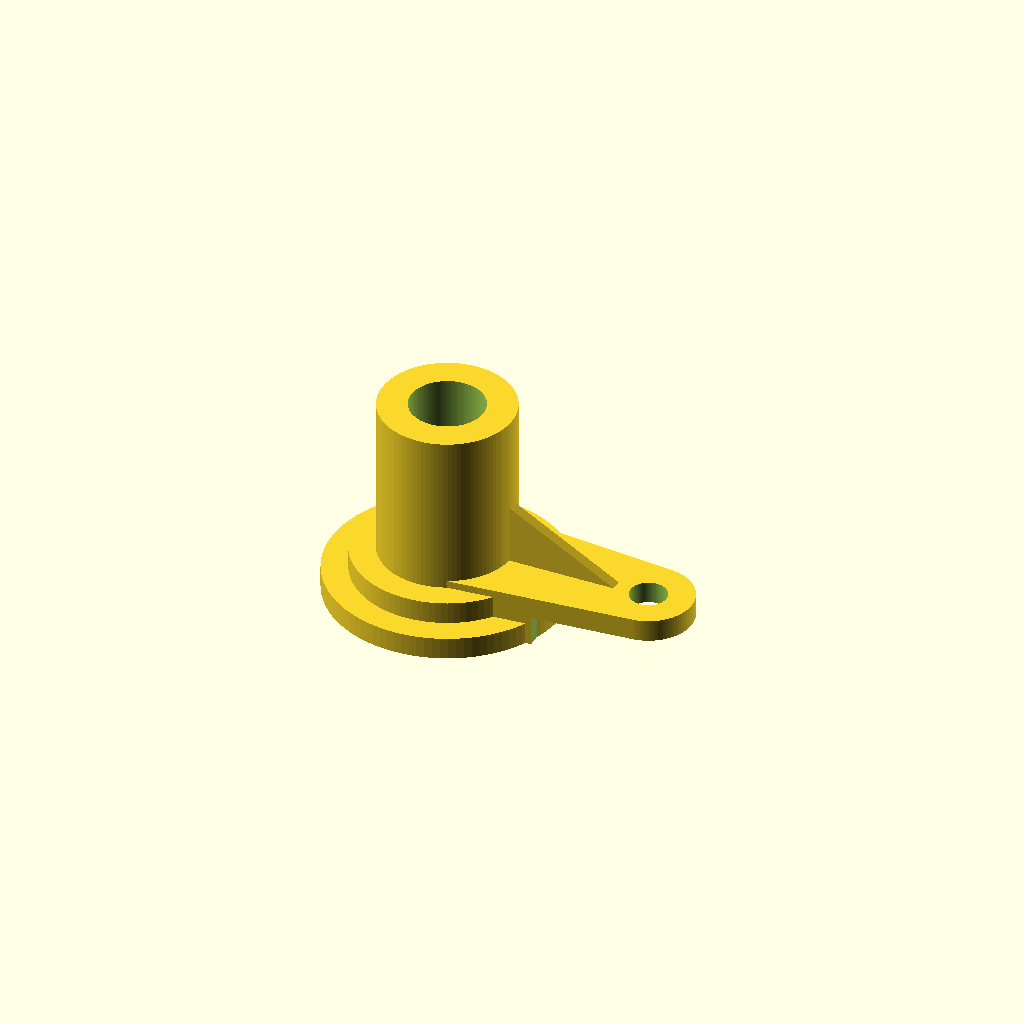
Cell 1: the model at its default parameters.
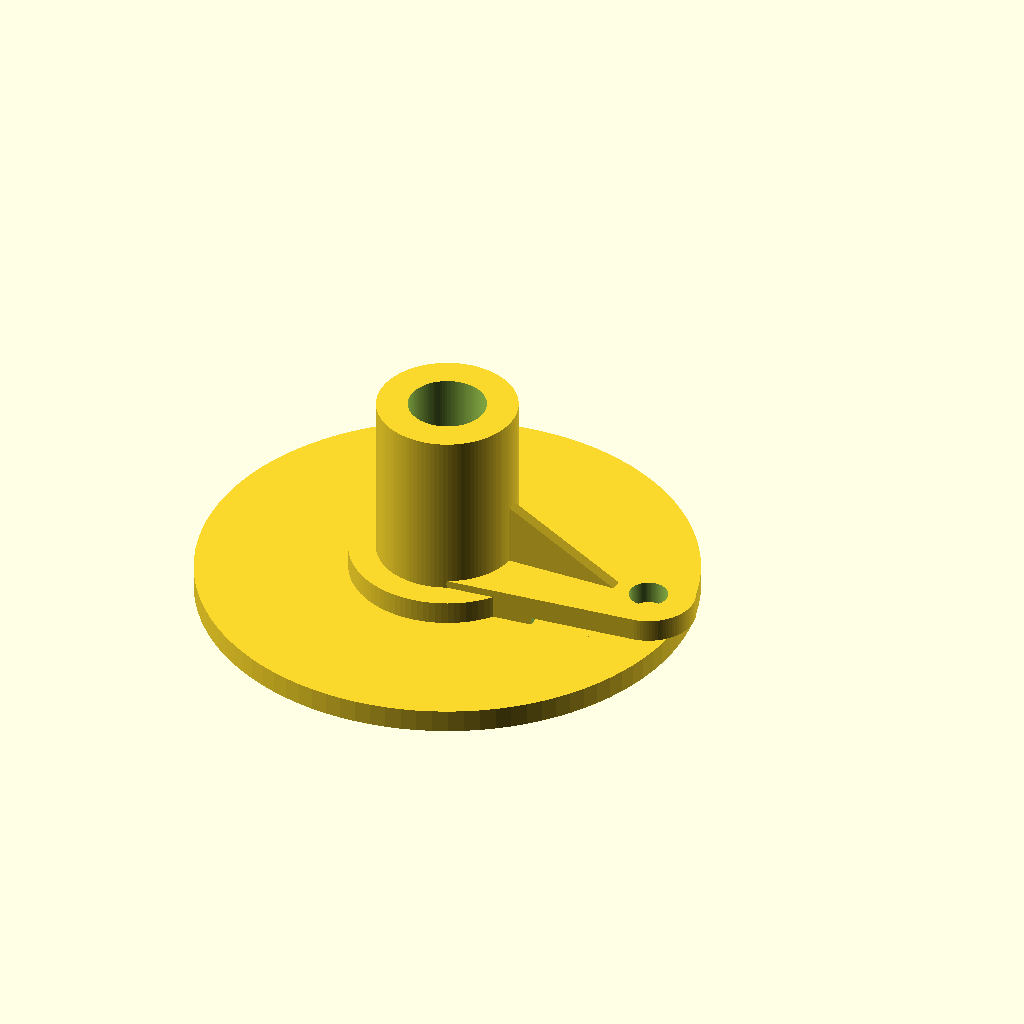
Cell 2 — base_dia set to 128, the other parameters unchanged.
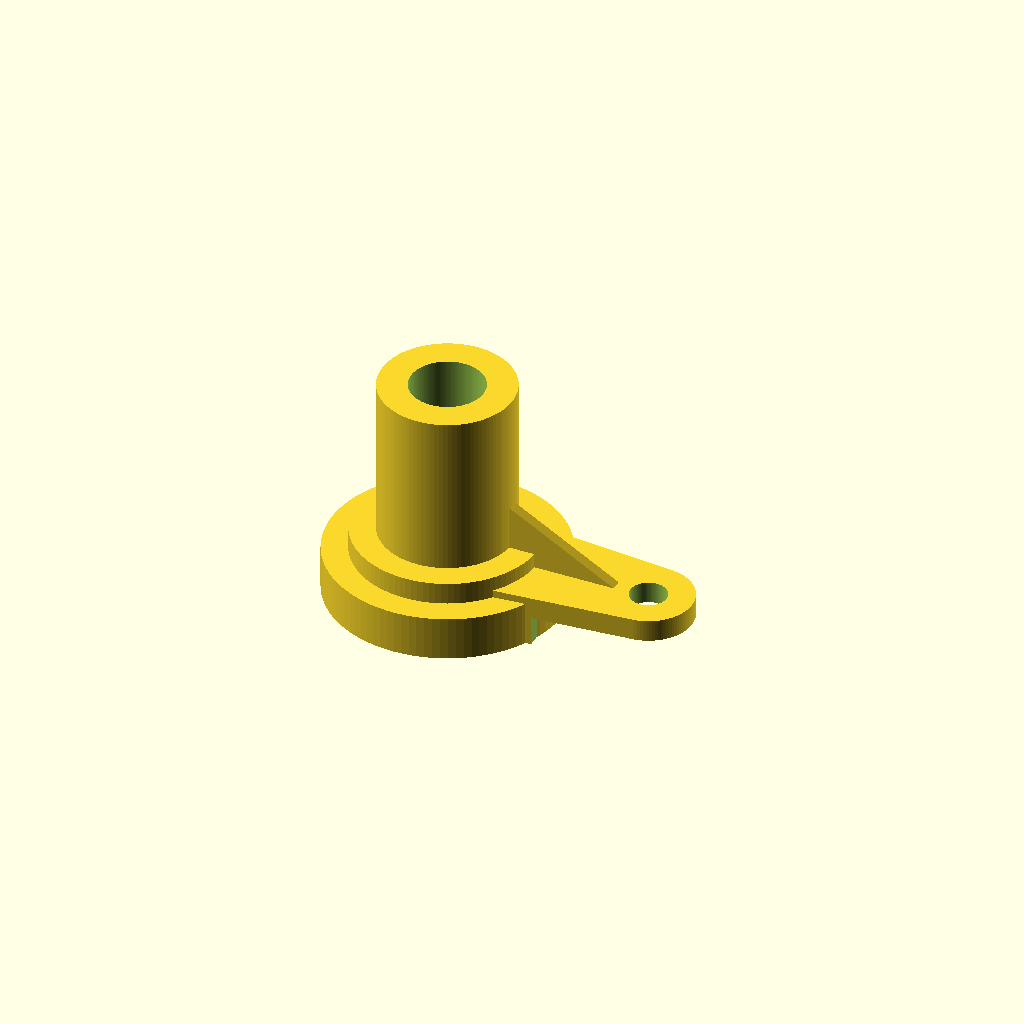
Cell 3 — base_h set to 12, the other parameters unchanged.
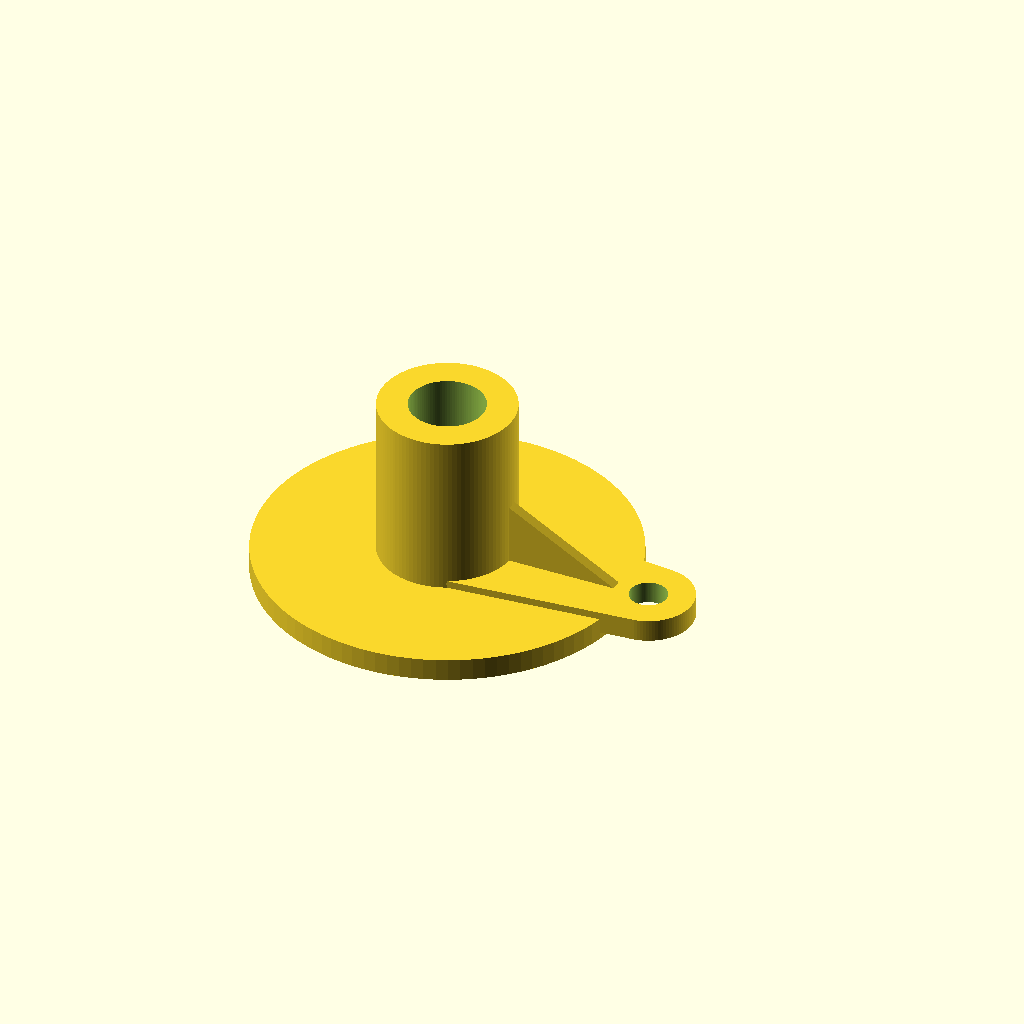
Cell 4: the same model with step_dia = 100.
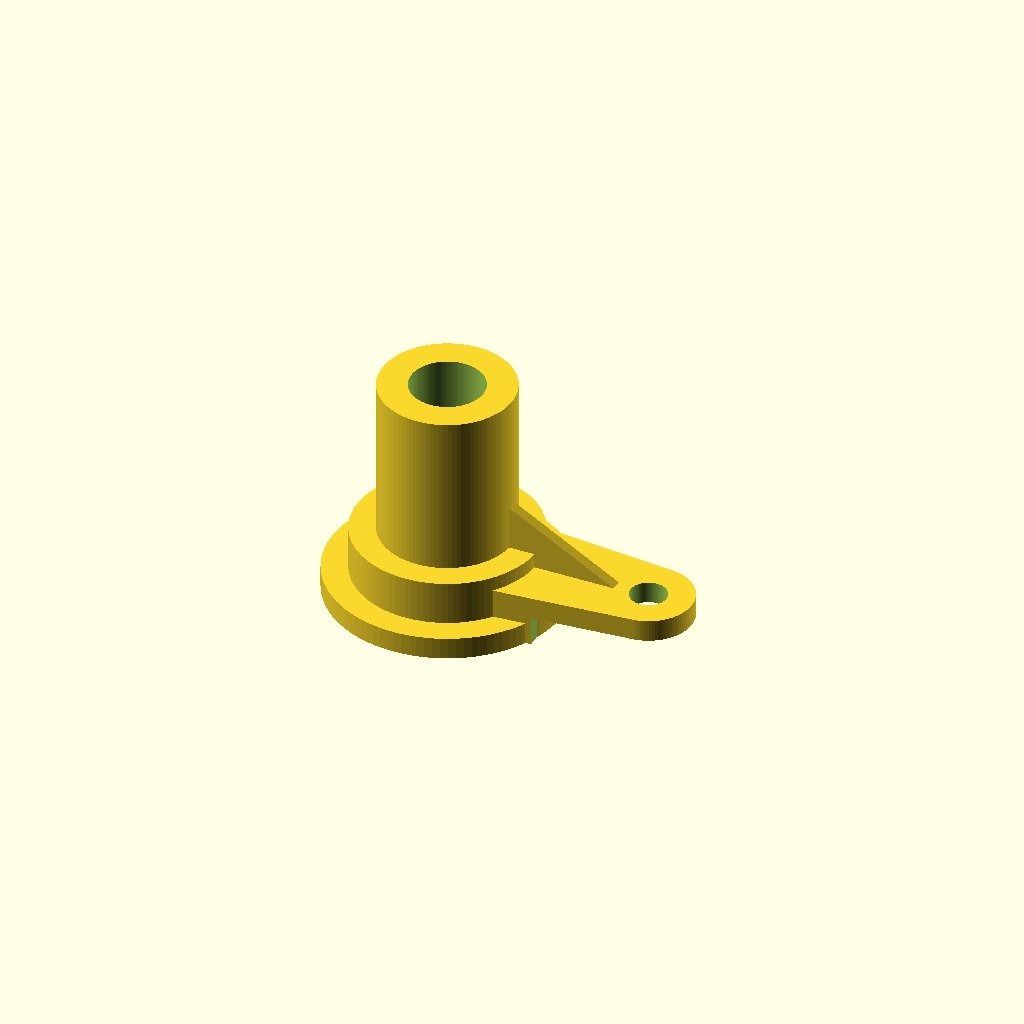
Cell 5 — step_h set to 12, the other parameters unchanged.
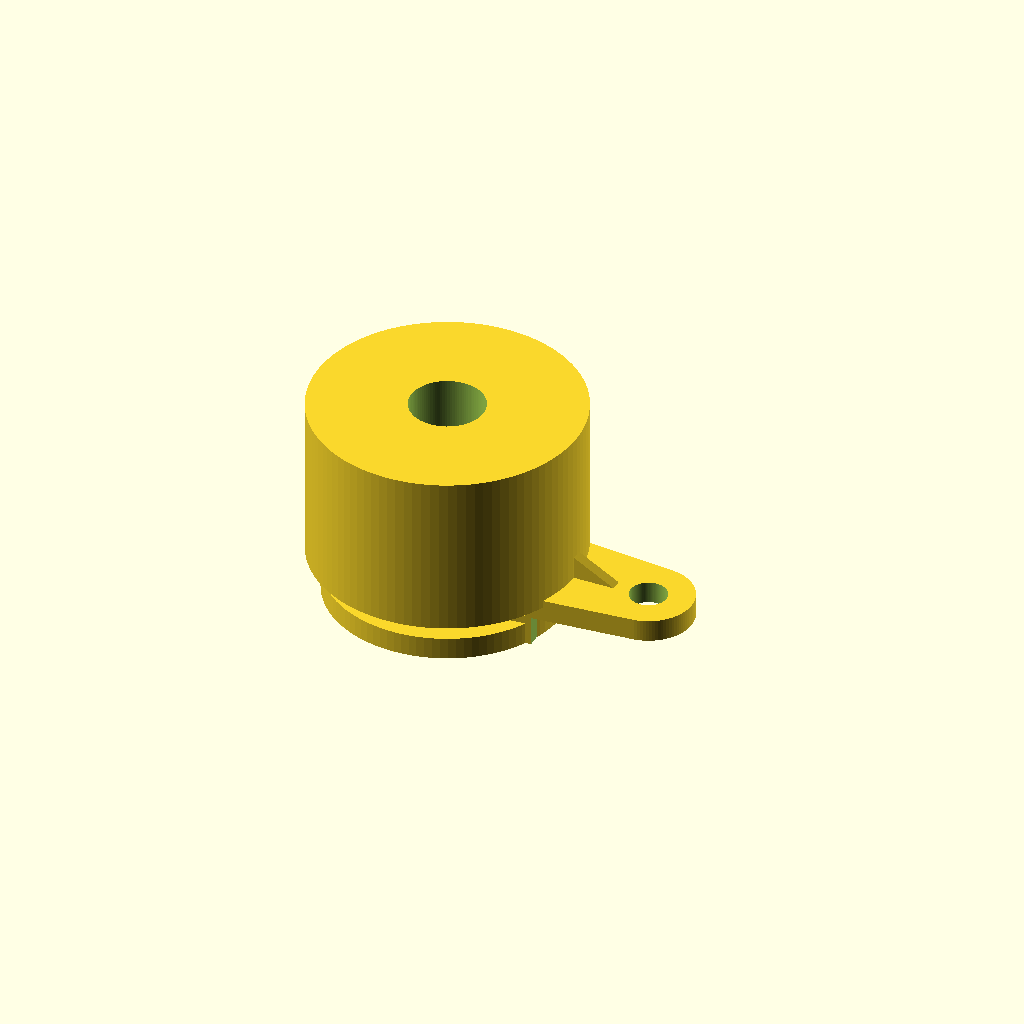
Cell 6: sleeve_od = 72 (everything else at default).
All cells are drawn from one camera (rotation 55°, 0°, 25°, orthographic, colour scheme Cornfield), so only the parameter changes between them.
The OpenSCAD source (projects/P3D-Bench/demo/text_live_fixed100_v1/assets/7a57aabf80c26da68f1297f3b205f2cee5e5713eba743c6465b0faa04471535b.scad):
// ============================================================
// Stepped circular base + annular sleeve + side arm + top rib
// ============================================================

$fn = 100;

// ---------- Base (low stepped circular section) ----------
base_dia = 64;   // lower flange diameter
base_h   = 6;    // lower flange height
step_dia = 50;   // upper step diameter
step_h   = 6;    // upper step height

// ---------- Sleeve (tall annular tube) ----------
sleeve_od = 36;  // sleeve outer diameter
sleeve_id = 20;  // through-bore diameter (passes through everything)
sleeve_h  = 44;  // sleeve height above the upper step

// ---------- Side arm ----------
arm_len    = 56; // sleeve axis to rounded-end center distance
arm_root_d = 34; // arm width at the base (root)
lug_r      = 12; // rounded end radius
arm_top    = 14; // arm top surface height (z)
arm_tier   = 8;  // raised underside level of the outer arm portion
step_x     = 30; // x position where the underside cutaway starts
lug_hole_d = 10; // rounded opening through the lug

// ---------- Rib (thin triangular web on top of the arm) ----------
rib_t = 3;       // rib thickness
rib_h = 20;      // rib height above the arm at the sleeve

// ---------- Derived values ----------
step_top = base_h + step_h;        // z of the upper step face
total_h  = step_top + sleeve_h;    // overall model height

// ---------------- Modules ----------------

// Low rounded base: two stepped circular discs
module base() {
    cylinder(d = base_dia, h = base_h);
    translate([0, 0, base_h])
        cylinder(d = step_dia, h = step_h);
}

// Tall sleeve body (bore subtracted later in assembly)
module sleeve() {
    translate([0, 0, step_top])
        cylinder(d = sleeve_od, h = sleeve_h);
}

// Projecting arm: tapered hull from root to rounded lug end,
// with a lower cutaway so the outer portion sits on a higher tier
module arm() {
    difference() {
        hull() {
            cylinder(d = arm_root_d, h = arm_top);           // root
            translate([arm_len, 0, 0])
                cylinder(r = lug_r, h = arm_top);            // rounded end
        }
        // Underside cutaway: removes full-depth material beyond step_x
        translate([step_x, -(arm_root_d/2 + 2), -1])
            cube([arm_len + lug_r - step_x + 2,
                  arm_root_d + 4,
                  arm_tier + 1]);
    }
}

// Thin triangular rib rising from the lug end toward the sleeve
module rib() {
    x0 = sleeve_id/2 + 1;      // root buried inside the sleeve wall
    x1 = arm_len - lug_r + 3;  // tip near the rounded end
    translate([0, rib_t/2, 0])
        rotate([90, 0, 0])     // 2D x-y profile -> x-z plane
            linear_extrude(height = rib_t)
                polygon([[x0, arm_top],
                         [x0, arm_top + rib_h],
                         [x1, arm_top]]);
}

// ---------------- Assembly ----------------

difference() {
    union() {
        base();
        sleeve();
        arm();
        rib();
    }
    // Central bore: through sleeve, step and base (not a blind pocket)
    translate([0, 0, -1])
        cylinder(d = sleeve_id, h = total_h + 2);
    // Rounded opening through the smaller arm end
    translate([arm_len, 0, -1])
        cylinder(d = lug_hole_d, h = arm_top + 2);
}
Customizer parameters (derived from the source; name, type, default, range or options):
base_dia: number, default 64
base_h: number, default 6
step_dia: number, default 50
step_h: number, default 6
sleeve_od: number, default 36
sleeve_id: number, default 20
sleeve_h: number, default 44
arm_len: number, default 56
arm_root_d: number, default 34
lug_r: number, default 12
arm_top: number, default 14
arm_tier: number, default 8
step_x: number, default 30
lug_hole_d: number, default 10
rib_t: number, default 3
rib_h: number, default 20
